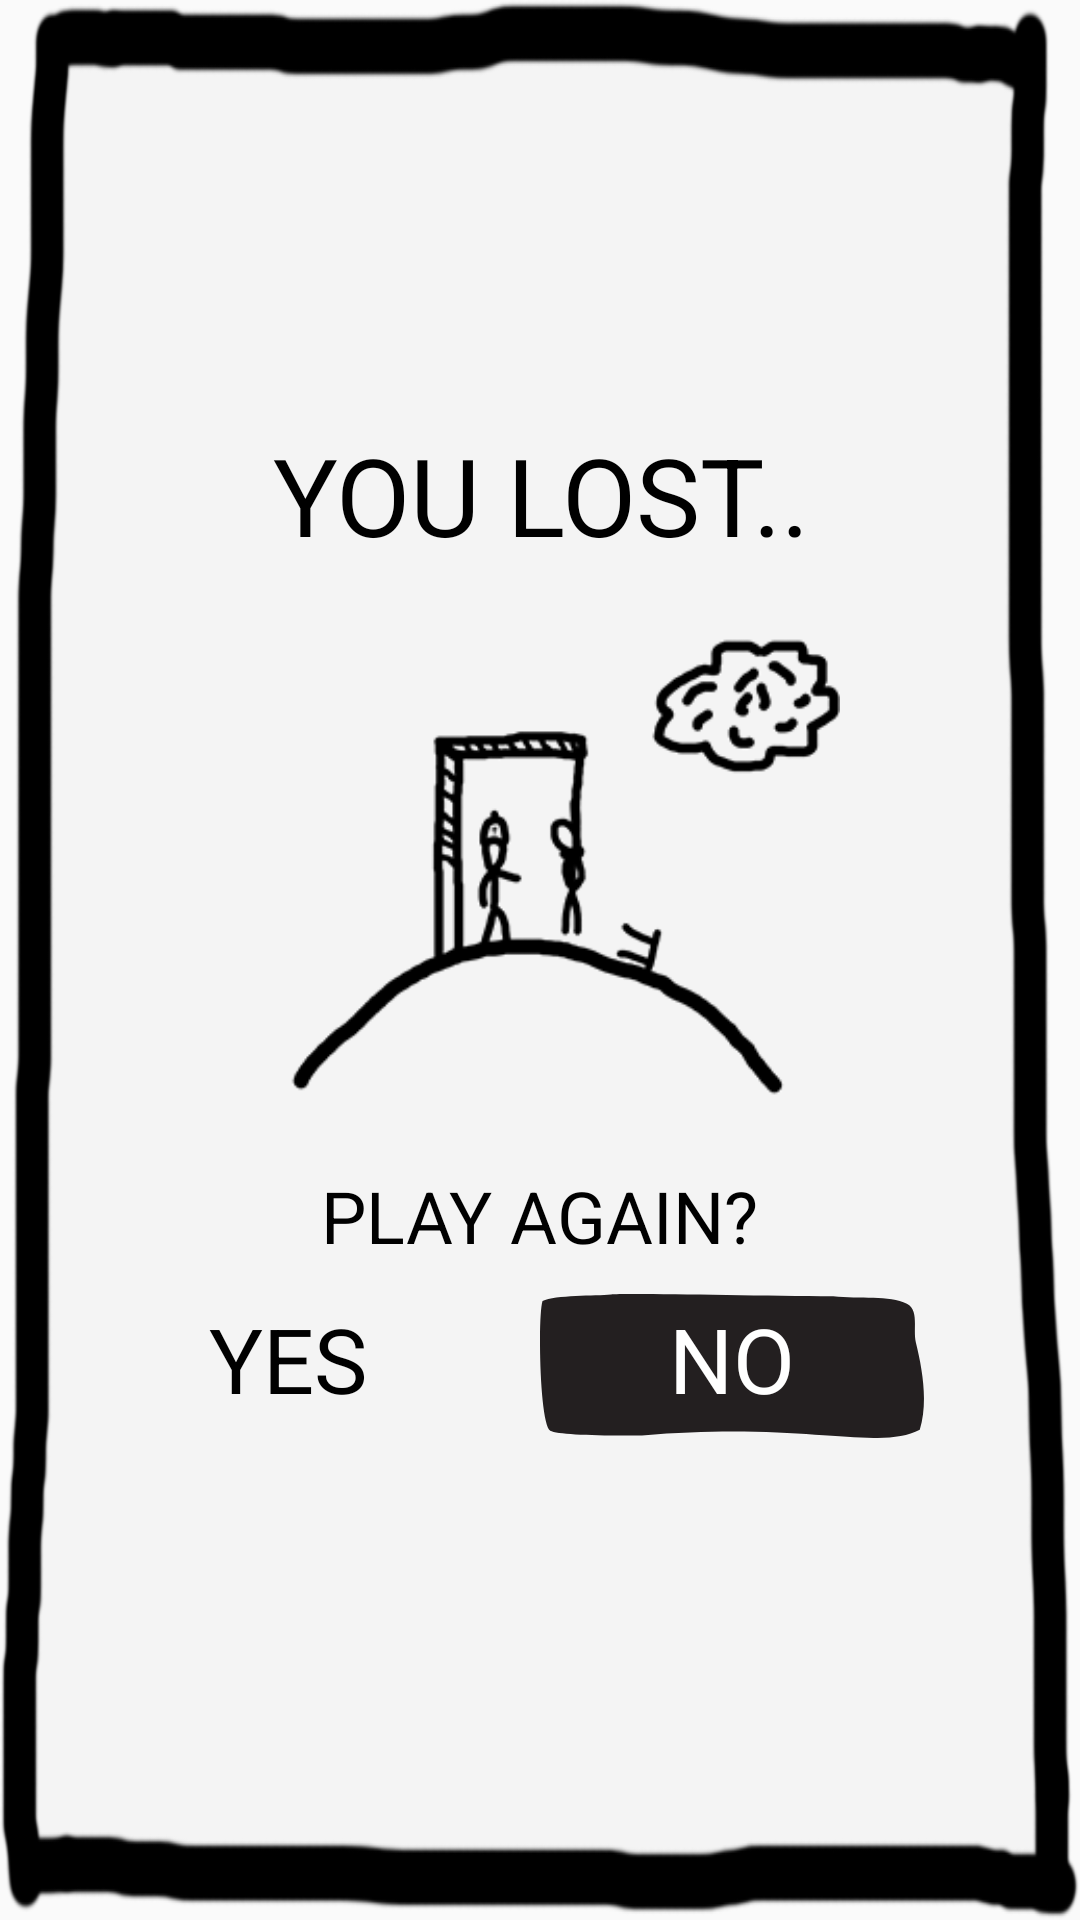

Write the Android layout XML for this screen, with the resource values it uses.
<!-- AndroidManifest.xml: application theme HangmanTheme -->
<!-- res/layout/fragment_lost.xml -->
<?xml version="1.0" encoding="utf-8"?>
<LinearLayout xmlns:android="http://schemas.android.com/apk/res/android"
    xmlns:app="http://schemas.android.com/apk/res-auto"
    xmlns:tools="http://schemas.android.com/tools"
    android:layout_width="match_parent"
    android:layout_height="match_parent"
    android:layout_marginLeft="10dp"
    android:layout_marginTop="80dp"
    android:layout_marginRight="10dp"
    android:layout_marginBottom="100dp"
    android:background="@drawable/dialogbackground"
    android:gravity="center"
    android:orientation="vertical"
    tools:context=".game.fragment.GameFragment">

    <TextView
        android:id="@+id/textView"
        android:layout_width="wrap_content"
        android:layout_height="wrap_content"
        android:layout_marginLeft="20dp"
        android:layout_marginRight="20dp"
        android:gravity="center"
        android:text="@string/losttitle"
        android:textColor="@android:color/black"
        android:textSize="36sp"
        app:fontFamily="@font/malisemibold" />

    <ImageView
        android:id="@+id/imageView"
        android:layout_width="wrap_content"
        android:layout_height="200dp"
        app:srcCompat="@drawable/level6" />

    <TextView
        android:id="@+id/playagain"
        android:layout_width="wrap_content"
        android:layout_height="wrap_content"
        android:layout_marginLeft="20dp"
        android:layout_marginRight="20dp"
        android:layout_marginBottom="10dp"
        android:gravity="center"
        android:text="@string/again"
        android:textColor="@android:color/black"
        android:textSize="24sp"
        app:fontFamily="@font/malisemibold" />

    <LinearLayout
        android:layout_width="wrap_content"
        android:layout_height="wrap_content"
        android:layout_marginBottom="20dp"
        android:gravity="center"
        android:orientation="horizontal">

        <Button
            android:id="@+id/lostyes"
            android:layout_width="wrap_content"
            android:layout_height="wrap_content"
            android:layout_marginRight="20dp"
            android:background="@android:color/transparent"
            android:paddingBottom="5dp"
            android:text="@string/yes"
            android:textColor="@android:color/black"
            android:textSize="30sp"
            app:fontFamily="@font/malisemibold" />

        <Button
            android:id="@+id/lostno"
            android:layout_width="wrap_content"
            android:layout_height="wrap_content"
            android:layout_marginLeft="20dp"
            android:background="@drawable/nobtnback"
            android:paddingBottom="5dp"
            android:text="@string/no"
            android:textColor="@android:color/white"
            android:textSize="30sp"
            app:fontFamily="@font/malisemibold" />
    </LinearLayout>
</LinearLayout>
<!-- resources referenced by this layout -->
<resources>
  <!-- drawable dialogbackground: png bitmap (drawable-v24, 55772 bytes) -->
  <!-- drawable level6: png bitmap (drawable, 10510 bytes) -->
  <!-- drawable nobtnback (drawable-v24) -->
  <?xml version="1.0" encoding="utf-8"?>
  <vector xmlns:android="http://schemas.android.com/apk/res/android"
      android:width="128dp"
      android:height="48dp"
      android:viewportWidth="128"
      android:viewportHeight="48">
  
      <path
          android:fillColor="#231f20"
          android:fillType="evenOdd"
          android:pathData="M23.67 0.16 C28.76-0.37,70.9 0.58 ,97.74 0.78 c8.81,1,18.72-0.5,24.55,2.51,4.21,2.18,1.92,8.36,3,12.85,2.15,8.8,4.12,19.7,1.3,29.15-14.06,7.25-37.67-2.87-92.6,1.88-15.62 0.15 -28.24-0.31-30.57-1.57C-0.14,43.67-0.78,7.48 0.84 ,2.35,5,0.26,18.58 0.69 ,23.67 0.16 Z" />
  </vector>
  <string name="again">PLAY AGAIN?</string>
  <string name="losttitle">YOU LOST..</string>
  <string name="no">NO</string>
  <string name="yes">YES</string>
  <style name="HangmanTheme" parent="Theme.AppCompat.Light.NoActionBar">
          
          <item name="android:windowNoTitle">true</item>
          <item name="android:windowFullscreen">true</item>
      </style>
</resources>
